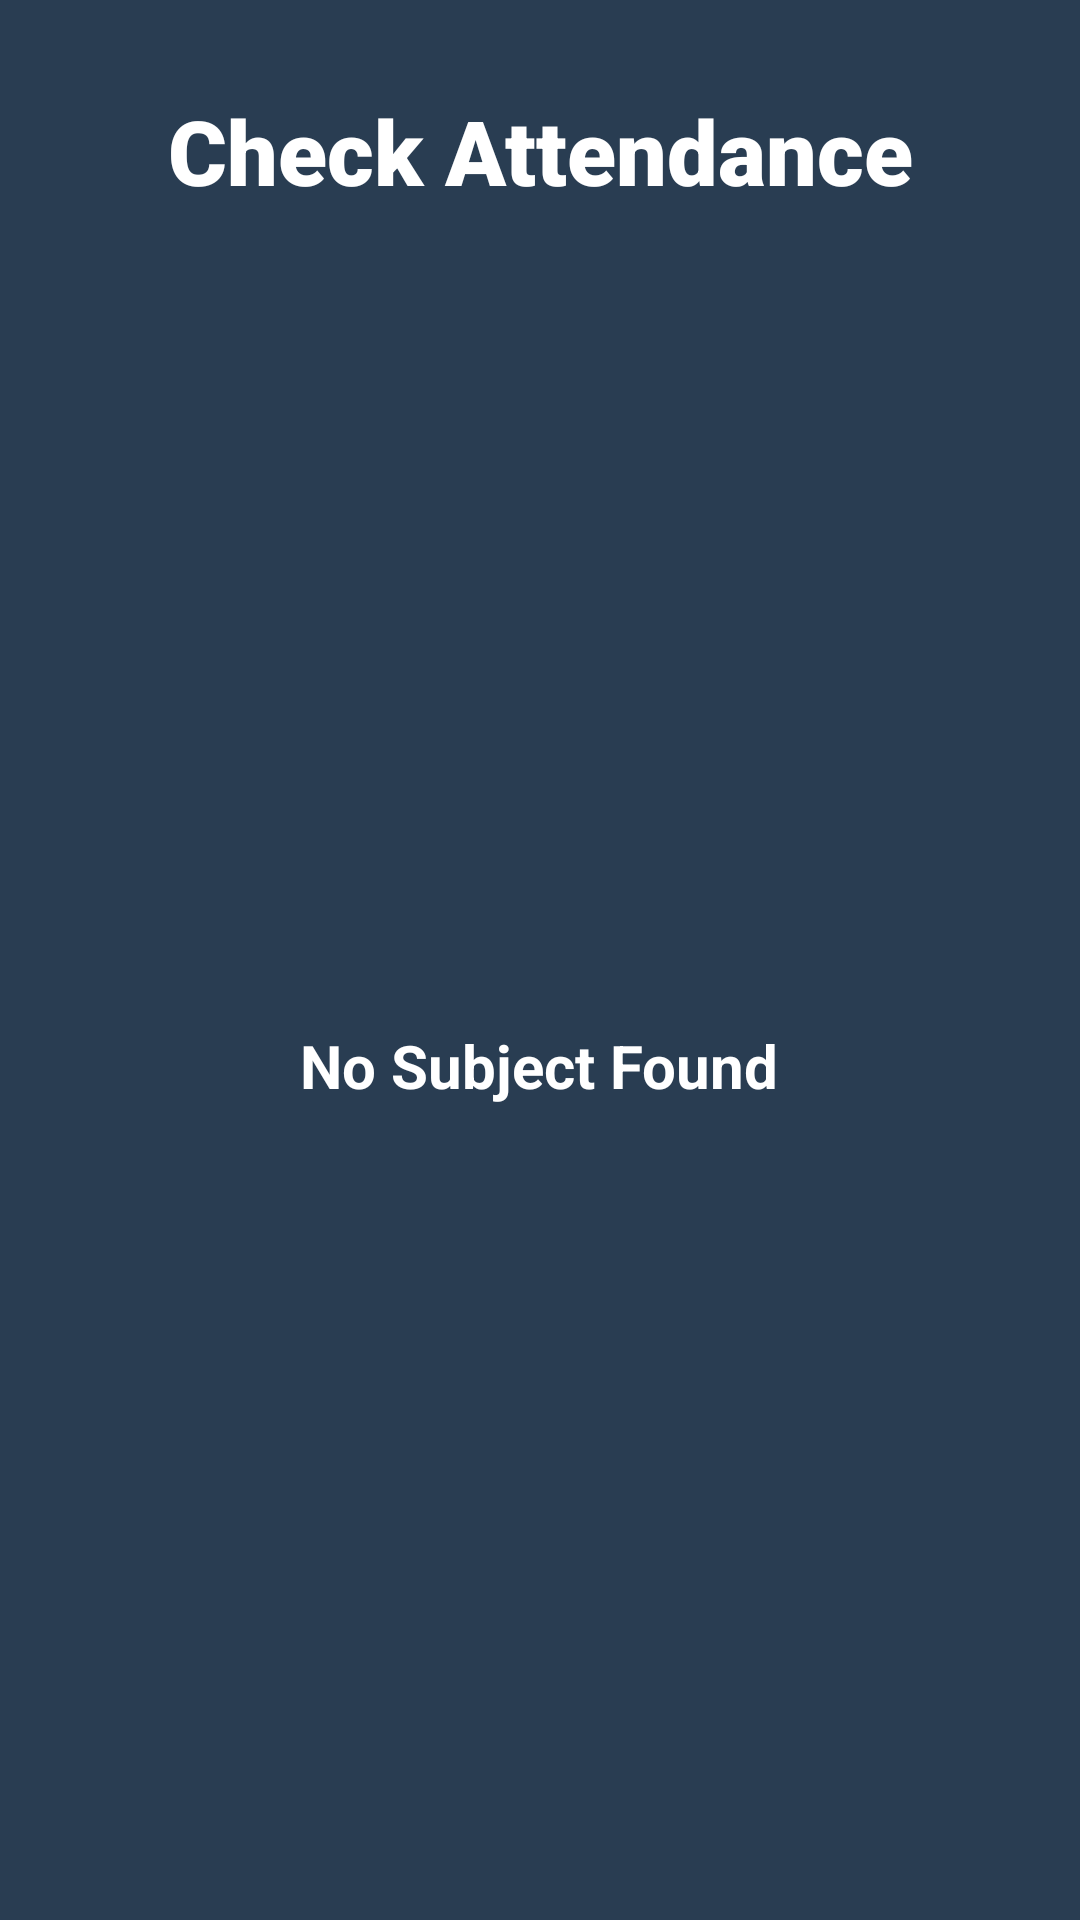

Produce the Android XML layout that renders to this screen, including the resource entries it uses.
<!-- AndroidManifest.xml: application theme Theme.EasyAttend -->
<!-- res/layout/fragment_attendance.xml -->
<?xml version="1.0" encoding="utf-8"?>
<androidx.appcompat.widget.LinearLayoutCompat xmlns:android="http://schemas.android.com/apk/res/android"
    xmlns:tools="http://schemas.android.com/tools"
    android:layout_width="match_parent"
    android:layout_height="match_parent"
    android:orientation="vertical"
    android:background="@color/main"
    tools:context=".student.fragments.AttendanceFragment">

    <TextView
        android:layout_width="match_parent"
        android:layout_height="wrap_content"
        android:layout_marginTop="30dp"
        android:fontFamily="sans-serif-black"
        android:gravity="center"
        android:text="Check Attendance"
        android:textColor="@color/white"
        android:textSize="30dp"
        android:textStyle="bold" />

    <RelativeLayout
        android:layout_width="match_parent"
        android:layout_height="match_parent">

        <androidx.recyclerview.widget.RecyclerView
            android:id="@+id/rvSubjects"
            android:layout_width="match_parent"
            android:layout_height="match_parent"
            android:layout_marginTop="20dp"
            android:layout_marginHorizontal="20dp"/>

        <TextView
            android:id="@+id/tvNoSubjectFound"
            android:layout_width="wrap_content"
            android:layout_height="wrap_content"
            android:layout_centerInParent="true"
            android:layout_marginVertical="10dp"
            android:text="No Subject Found"
            android:textColor="@color/white"
            android:textSize="20sp"
            android:textStyle="bold" />

    </RelativeLayout>

</androidx.appcompat.widget.LinearLayoutCompat>
<!-- resources referenced by this layout -->
<resources>
  <color name="main">#293D52</color>
  <color name="white">#FFFFFFFF</color>
  <style name="Theme.EasyAttend" parent="Base.Theme.EasyAttend" />
  <style name="Base.Theme.EasyAttend" parent="Theme.Material3.DayNight.NoActionBar">
          
          
      </style>
</resources>
